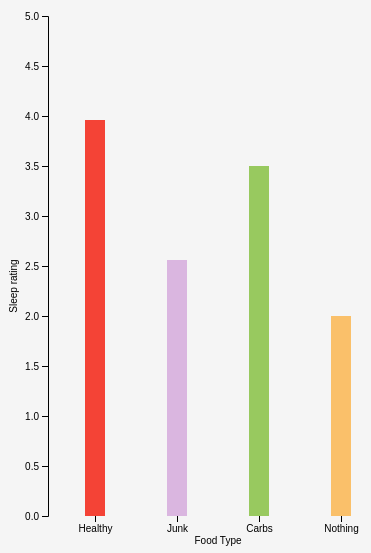
D3 v4 page, settled after 480 driven frames (8 s of simulated time); the page loaded 1 data file(s).


var svg = d3.select("svg"),
margin = {top: 20, right: 20, bottom: 30, left: 40},
width = +svg.attr("width") - margin.left - margin.right,
height = +svg.attr("height") - margin.top - margin.bottom;
var x = d3.scaleBand().range([0, width]).round(true).padding(0.11),
y = d3.scaleLinear().rangeRound([height, 0]);
var g = svg.append("g")
.attr("transform", "translate(" + margin.left + "," + margin.top + ")");
d3.csv("./javascript/sleepdata2.csv", function(error, data) {
if (error) throw error;
window.data = data;
const foods = d3.map(data, (d) => d.food).keys()
const new_data = foods.map((food) => {
var average = d3.mean(data, (d) => {
if(d.food == food) return d.rating
})
var average2 = d3.mean(data, (d) => {
if(d.food == food) return d.sleep
})
return {
food,
rating: average,
sleep: average2
}
})
window.datad = new_data
x.domain(new_data.map(function(d) { return d.food; }));
y.domain([0, d3.max(data, function(d) { return d.rating; })]);
const color = d3.scaleOrdinal()
.range(["#F44336", '#9C27B0', "#8BC34A", "#FF9800"]);
const opacity = d3.scaleLinear()
.domain(d3.extent(new_data, (d) => d.sleep))
.range([0.3, 1])
window.opacity = opacity
g.append("g")
.attr("class", "axis axis--x")
.attr("transform", "translate(0," + height + ")")
.call(d3.axisBottom(x))
.append("text")
.attr("transform",
"translate(" + (width/2) + " ,15)")
.attr("fill", "black")
.attr("y", 6)
.attr("dy", "0.71em")
.attr("text-anchor", "middle")
.text("Food Type");
g.append("g")
.attr("class", "axis axis--y")
.call(d3.axisLeft(y).ticks(10))
.append("text")
.attr("transform", "translate(-44, " + (height + margin.top + 20)/2 + ") rotate(270)")
.attr("fill", "black")
.attr("y", 6)
.attr("dy", "0.71em")
.attr("text-anchor", "middle")
.text("Sleep rating");
var t = d3.transition()
.duration(500)
.ease(d3.easeLinear)
g.selectAll(".bar")
.data(new_data)
.enter().append("rect")
.attr("class", "bar")
.attr("x", d => x(d.food) + 26)
.attr("y", (d) => y(d.rating))
.attr("width", 20)
.transition(t)
.attr("height", (d) => (height-y(d.rating)))
.attr("fill", (d) => color(d.food))
.style("opacity", (d) => opacity(d.sleep));
});


### data: javascript/sleepdata2.csv
food, date, sleep, rating, name
Healthy, 1-Feb-18, 7, 4, Rihan
Junk, 2-Feb-18, 6, 3, Rihan
Carbs, 3-Feb-18, 6, 3, Rihan
Nothing, 4-Feb-18, 6, 2, Rihan
Junk, 5-Feb-18, 3, 2, Rihan
Junk, 6-Feb-18, 7, 3, Rihan
Carbs, 7-Feb-18, 4, 3, Rihan
Carbs, 8-Feb-18, 7, 3, Rihan
Junk, 9-Feb-18, 4, 4, Rihan
Carbs, 10-Feb-18, 8, 2, Rihan
Nothing, 11-Feb-18, 4, 3, Rihan
Nothing, 12-Feb-18, 9, 3, Rihan
Junk, 13-Feb-18, 3, 2, Rihan
Healthy, 14-Feb-18, 6, 4, Rihan
Nothing, 15-Feb-18, 8, 1, Rihan
Nothing, 16-Feb-18, 8, 2, Rihan
Junk, 17-Feb-18, 3, 3, Rihan
Nothing, 18-Feb-18, 4, 2, Rihan
Junk, 19-Feb-18, 4, 1, Rihan
Healthy, 20-Feb-18, 6, 5, Rihan
Carbs, 21-Feb-18, 6, 4, Rihan
Junk, 22-Feb-18, 7, 3, Rihan
Carbs, 23-Feb-18, 5, 3, Rihan
Healthy, 24-Feb-18, 4, 5, Rihan
Junk, 25-Feb-18, 5, 3, Rihan
Carbs, 26-Feb-18, 6, 4, Rihan
Junk, 27-Feb-18, 5, 4, Rihan
Carbs, 28-Feb-18, 8, 4, Rihan
Junk, 1-Feb-18, 5, 3, Shravan
Carbs, 2-Feb-18, 6, 4, Shravan
Healthy, 3-Feb-18, 7, 5, Shravan
Junk, 4-Feb-18, 4, 2, Shravan
Carbs, 5-Feb-18, 6, 4, Shravan
Junk, 6-Feb-18, 4, 2, Shravan
Carbs, 7-Feb-18, 4, 3, Shravan
Nothing, 8-Feb-18, 4, 1, Shravan
Healthy, 9-Feb-18, 8, 5, Shravan
Junk, 10-Feb-18, 6, 3, Shravan
Carbs, 11-Feb-18, 7, 4, Shravan
Healthy, 12-Feb-18, 8, 4, Shravan
Junk, 13-Feb-18, 9, 2, Shravan
Carbs, 14-Feb-18, 7, 4, Shravan
Junk, 15-Feb-18, 5, 3, Shravan
Nothing, 16-Feb-18, 5, 1, Shravan
Junk, 17-Feb-18, 4, 1, Shravan
Carbs, 18-Feb-18, 7, 4, Shravan
Healthy, 19-Feb-18, 7, 4, Shravan
Healthy, 20-Feb-18, 8, 5, Shravan
Carbs, 21-Feb-18, 8, 5, Shravan
Healthy, 22-Feb-18, 6, 4, Shravan
Carbs, 23-Feb-18, 7, 4, Shravan
Healthy, 24-Feb-18, 8, 5, Shravan
Junk, 25-Feb-18, 5, 3, Shravan
Carbs, 26-Feb-18, 8, 4, Shravan
Junk, 27-Feb-18, 9, 3, Shravan
Healthy, 28-Feb-18, 7, 4, Shravan
Healthy, 1-Feb-18, 7, 4, Jeremy
Healthy, 2-Feb-18, 6, 4, Jeremy
Carbs, 3-Feb-18, 6, 3, Jeremy
Healthy, 4-Feb-18, 8, 4, Jeremy
... 24 more rows